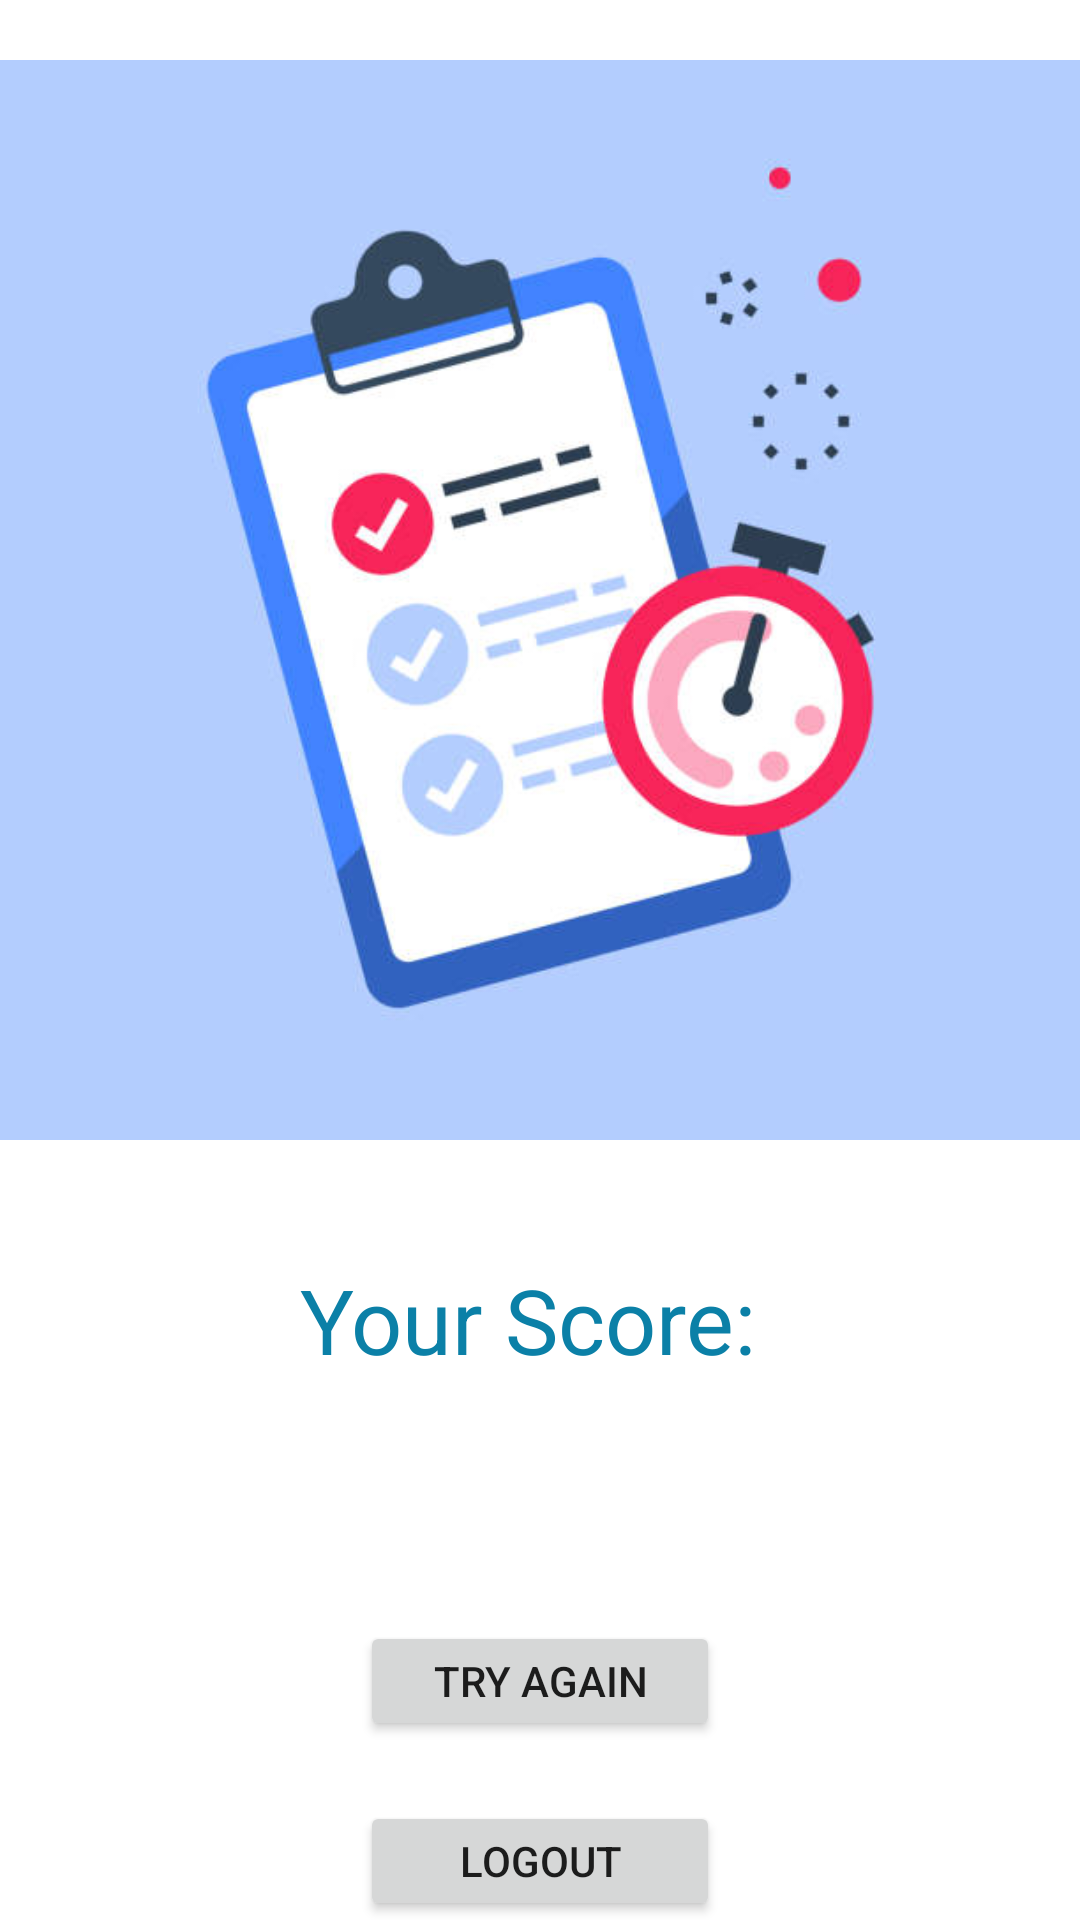

Layout XML and referenced resources for this Android screen:
<!-- AndroidManifest.xml: application theme Theme.MyApplication -->
<!-- res/layout/activity_main4.xml -->
<?xml version="1.0" encoding="utf-8"?>
<LinearLayout xmlns:android="http://schemas.android.com/apk/res/android"
    xmlns:app="http://schemas.android.com/apk/res-auto"
    xmlns:tools="http://schemas.android.com/tools"
    android:layout_width="match_parent"
    android:layout_height="match_parent"
    android:orientation="vertical"
    tools:context=".MainActivity4"
    android:layout_margin="50px">

    <ImageView
        android:id="@+id/imageView2"
        android:layout_width="wrap_content"
        android:layout_height="400dp"
        android:layout_gravity="center"
        app:srcCompat="@drawable/img_3" />

    <LinearLayout
        android:layout_width="match_parent"
        android:layout_height="wrap_content"
        android:gravity="center"
        android:orientation="vertical">
        <LinearLayout
            android:layout_width="wrap_content"
            android:layout_height="wrap_content"
            android:gravity="center"
            android:orientation="horizontal">
            <TextView
                android:layout_width="wrap_content"
                android:layout_height="wrap_content"
                android:layout_weight="1"
                android:text="Your Score: "
                android:textColor="#0b80a7"
                android:textSize="30sp" />
            <TextView
                android:layout_width="match_parent"
                android:layout_height="wrap_content"
                android:id="@+id/tvPoints"
                android:layout_weight="1"
                android:textColor="@android:color/holo_green_light"
                android:textSize="60sp" />

        </LinearLayout>
        <LinearLayout
            android:layout_width="wrap_content"
            android:layout_height="wrap_content"
            android:gravity="center"
            android:orientation="horizontal">

            <TextView
                android:layout_width="match_parent"
                android:layout_height="wrap_content"
                android:id="@+id/tvPersonalBest"
                android:layout_weight="1"
                android:textColor="#ff6000"
                android:textSize="30sp" />
        </LinearLayout>
    </LinearLayout>

    <Button
        android:id="@+id/tryagain"
        android:layout_width="120dp"
        android:layout_height="40dp"
        android:layout_gravity="center"
        android:layout_marginTop="20dp"
        android:text="Try Again" />

    <Button
        android:id="@+id/logout"
        android:layout_width="120dp"
        android:layout_height="40dp"
        android:layout_gravity="center"
        android:layout_marginTop="20dp"
        android:text="Logout" />
    <View
        android:layout_width="0dp"
        android:layout_height="0dp"
        android:layout_marginBottom="64dp"
        android:layout_weight="1" />

</LinearLayout>
<!-- resources referenced by this layout -->
<resources>
  <!-- drawable img_3: png bitmap (drawable, 142032 bytes) -->
  <style name="Theme.MyApplication" parent="Theme.MaterialComponents.DayNight.DarkActionBar">
          
          <item name="colorPrimary">@color/green1</item>
          <item name="colorPrimaryVariant">@color/green2</item>
          <item name="colorOnPrimary">@color/white</item>
          
          <item name="colorSecondary">@color/teal_200</item>
          <item name="colorSecondaryVariant">@color/teal_700</item>
          <item name="colorOnSecondary">@color/black</item>
          
          <item name="android:statusBarColor">?attr/colorPrimaryVariant</item>
          
      </style>
  <color name="green1">#056309</color>
  <color name="green2">#27BC2D</color>
  <color name="white">#FFFFFFFF</color>
  <color name="teal_200">#FF03DAC5</color>
  <color name="teal_700">#FF018786</color>
  <color name="black">#FF000000</color>
</resources>
